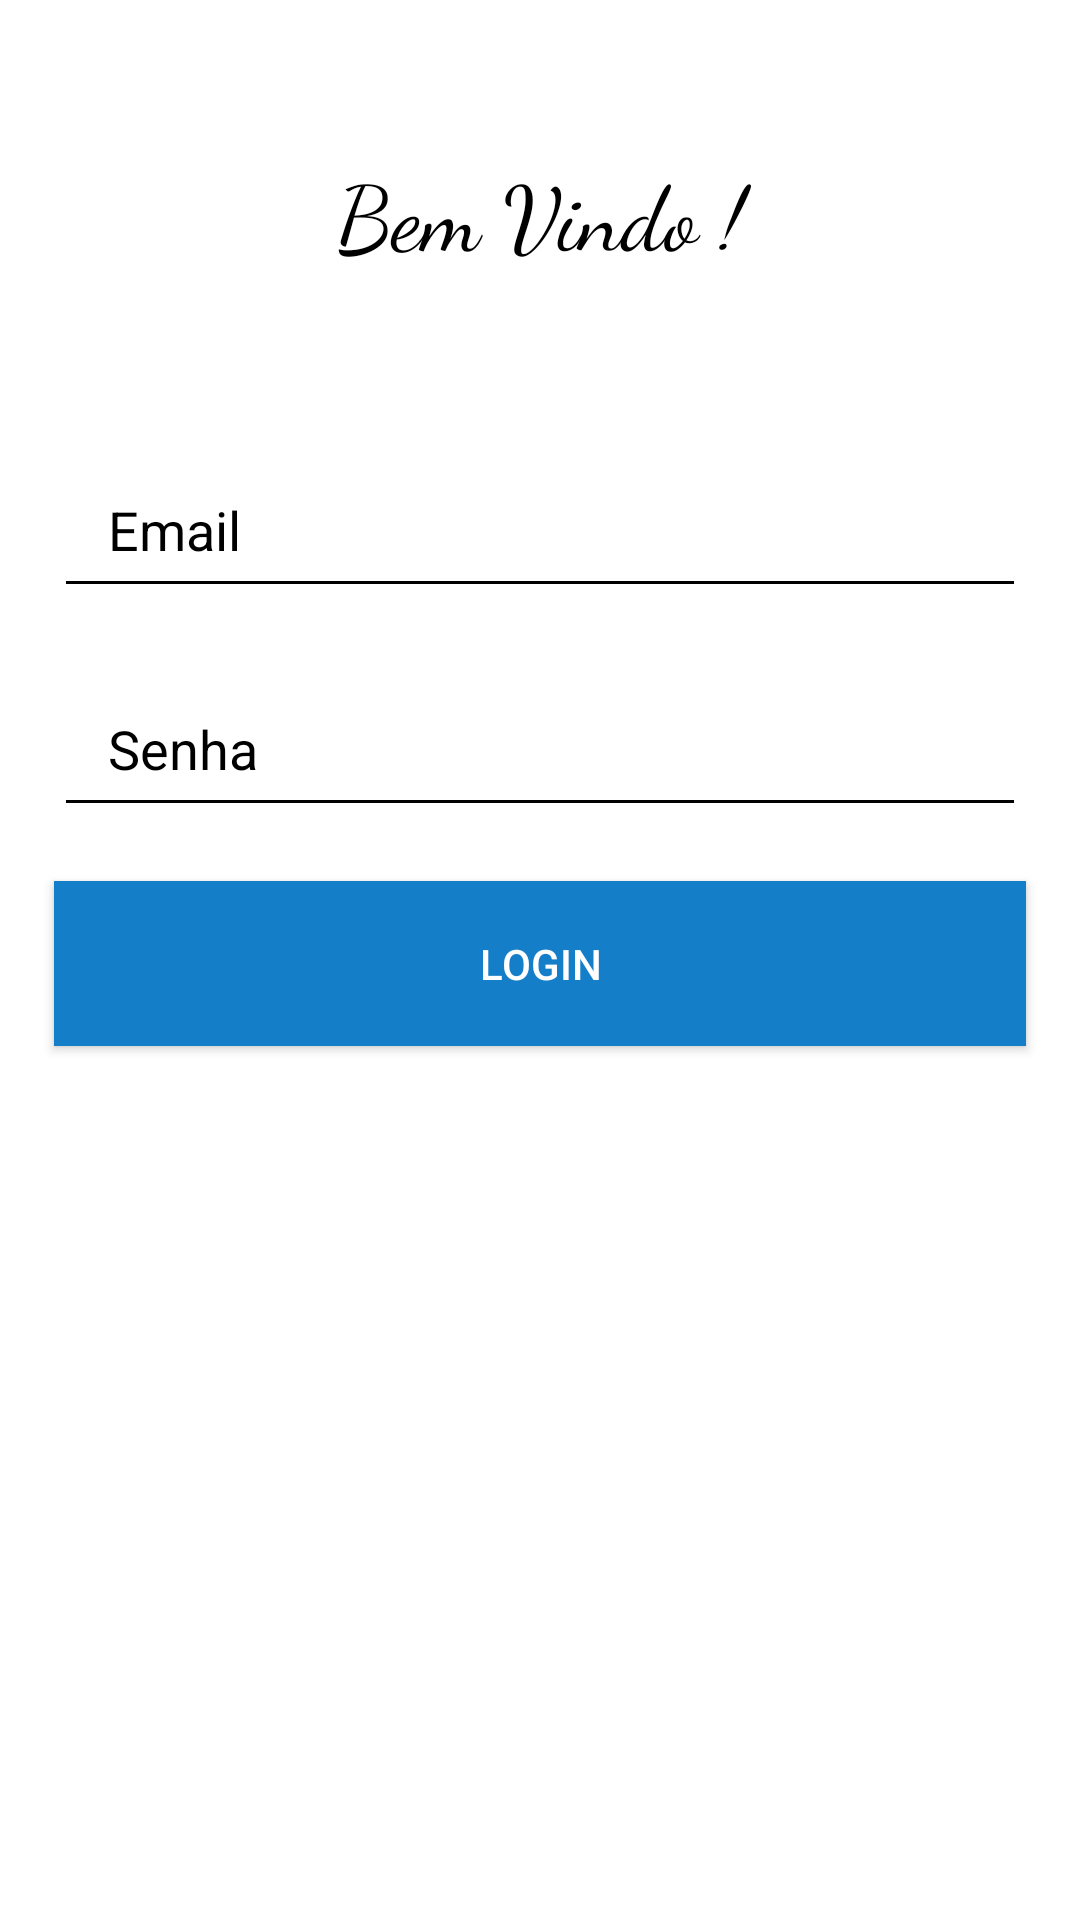

This screen was rendered from an Android layout file. Write that file and the resources it references.
<!-- AndroidManifest.xml: application theme Theme.Trips -->
<!-- res/layout/activity_login.xml -->
<?xml version="1.0" encoding="utf-8"?>
<androidx.constraintlayout.widget.ConstraintLayout xmlns:android="http://schemas.android.com/apk/res/android"
    xmlns:app="http://schemas.android.com/apk/res-auto"
    xmlns:tools="http://schemas.android.com/tools"
    android:layout_width="match_parent"
    android:layout_height="match_parent"
    tools:context=".LoginActivity">

    <TextView
        android:id="@+id/fraseDoCadastro"
        android:layout_width="match_parent"
        android:layout_height="wrap_content"
        app:layout_constraintTop_toTopOf="parent"
        android:layout_marginTop="50dp"
        android:textColor="@android:color/black"
        android:text="@string/bem_vindo"
        android:textAlignment="center"
        android:fontFamily="cursive"
        android:textSize="30sp"
        app:layout_constraintLeft_toLeftOf="parent"
        app:layout_constraintRight_toRightOf="parent"
        />

    <EditText
        android:id="@+id/emailEditText"
        android:inputType="text"
        android:layout_width="match_parent"
        android:layout_height="55dp"
        android:layout_marginStart="18dp"
        android:layout_marginEnd="18dp"
        android:layout_marginTop="56dp"
        android:paddingStart="18dp"
        android:paddingEnd="18dp"
        android:hint="@string/email"
        android:imeOptions="actionDone"
        android:textColor="@android:color/black"
        android:textColorHint="@android:color/black"
        android:backgroundTint="@color/black"
        app:layout_constraintTop_toBottomOf="@+id/fraseDoCadastro"
        />

    <EditText
        android:id="@+id/senhaEditText"
        android:inputType="text"
        android:layout_width="match_parent"
        android:layout_height="55dp"
        android:layout_marginStart="18dp"
        android:layout_marginEnd="18dp"
        android:layout_marginTop="18dp"
        android:paddingStart="18dp"
        android:paddingEnd="18dp"
        android:hint="@string/password"
        android:imeOptions="actionDone"
        android:textColor="@android:color/black"
        android:textColorHint="@android:color/black"
        android:backgroundTint="@color/black"
        app:layout_constraintTop_toBottomOf="@+id/emailEditText"
        />

    <androidx.appcompat.widget.AppCompatButton
        android:id="@+id/login_btn"
        android:layout_width="match_parent"
        android:layout_height="55dp"
        android:layout_marginTop="18dp"
        android:layout_marginStart="18dp"
        android:layout_marginEnd="18dp"
        android:text="@string/Login"
        android:onClick="irParaMain"
        android:background="@drawable/btn_login"
        android:textColor="@android:color/white"
        app:layout_constraintTop_toBottomOf="@+id/senhaEditText"
        />


</androidx.constraintlayout.widget.ConstraintLayout>
<!-- resources referenced by this layout -->
<resources>
  <color name="black">#FF000000</color>
  <!-- drawable btn_login (drawable) -->
  <?xml version="1.0" encoding="utf-8"?>
  <shape xmlns:android="http://schemas.android.com/apk/res/android"
      android:shape="rectangle" >
  
      <gradient
          android:startColor="#147ec9"
          android:endColor="#147ec9">
      </gradient>
  
  </shape>
  <string name="Login">Login</string>
  <string name="bem_vindo">Bem Vindo !</string>
  <string name="email">Email</string>
  <string name="password">Senha</string>
  <style name="Theme.Trips" parent="Theme.MaterialComponents.DayNight.NoActionBar">
          
          <item name="colorPrimary">@color/purple_500</item>
          <item name="colorPrimaryVariant">@color/purple_700</item>
          <item name="colorOnPrimary">@color/white</item>
          
          <item name="colorSecondary">@color/teal_200</item>
          <item name="colorSecondaryVariant">@color/teal_700</item>
          <item name="colorOnSecondary">@color/black</item>
          
          <item name="android:statusBarColor" tools:targetApi="l">?attr/colorPrimaryVariant</item>
          
      </style>
  <color name="purple_500">#FF6200EE</color>
  <color name="purple_700">#FF3700B3</color>
  <color name="white">#FFFFFFFF</color>
  <color name="teal_200">#FF03DAC5</color>
  <color name="teal_700">#FF018786</color>
</resources>
